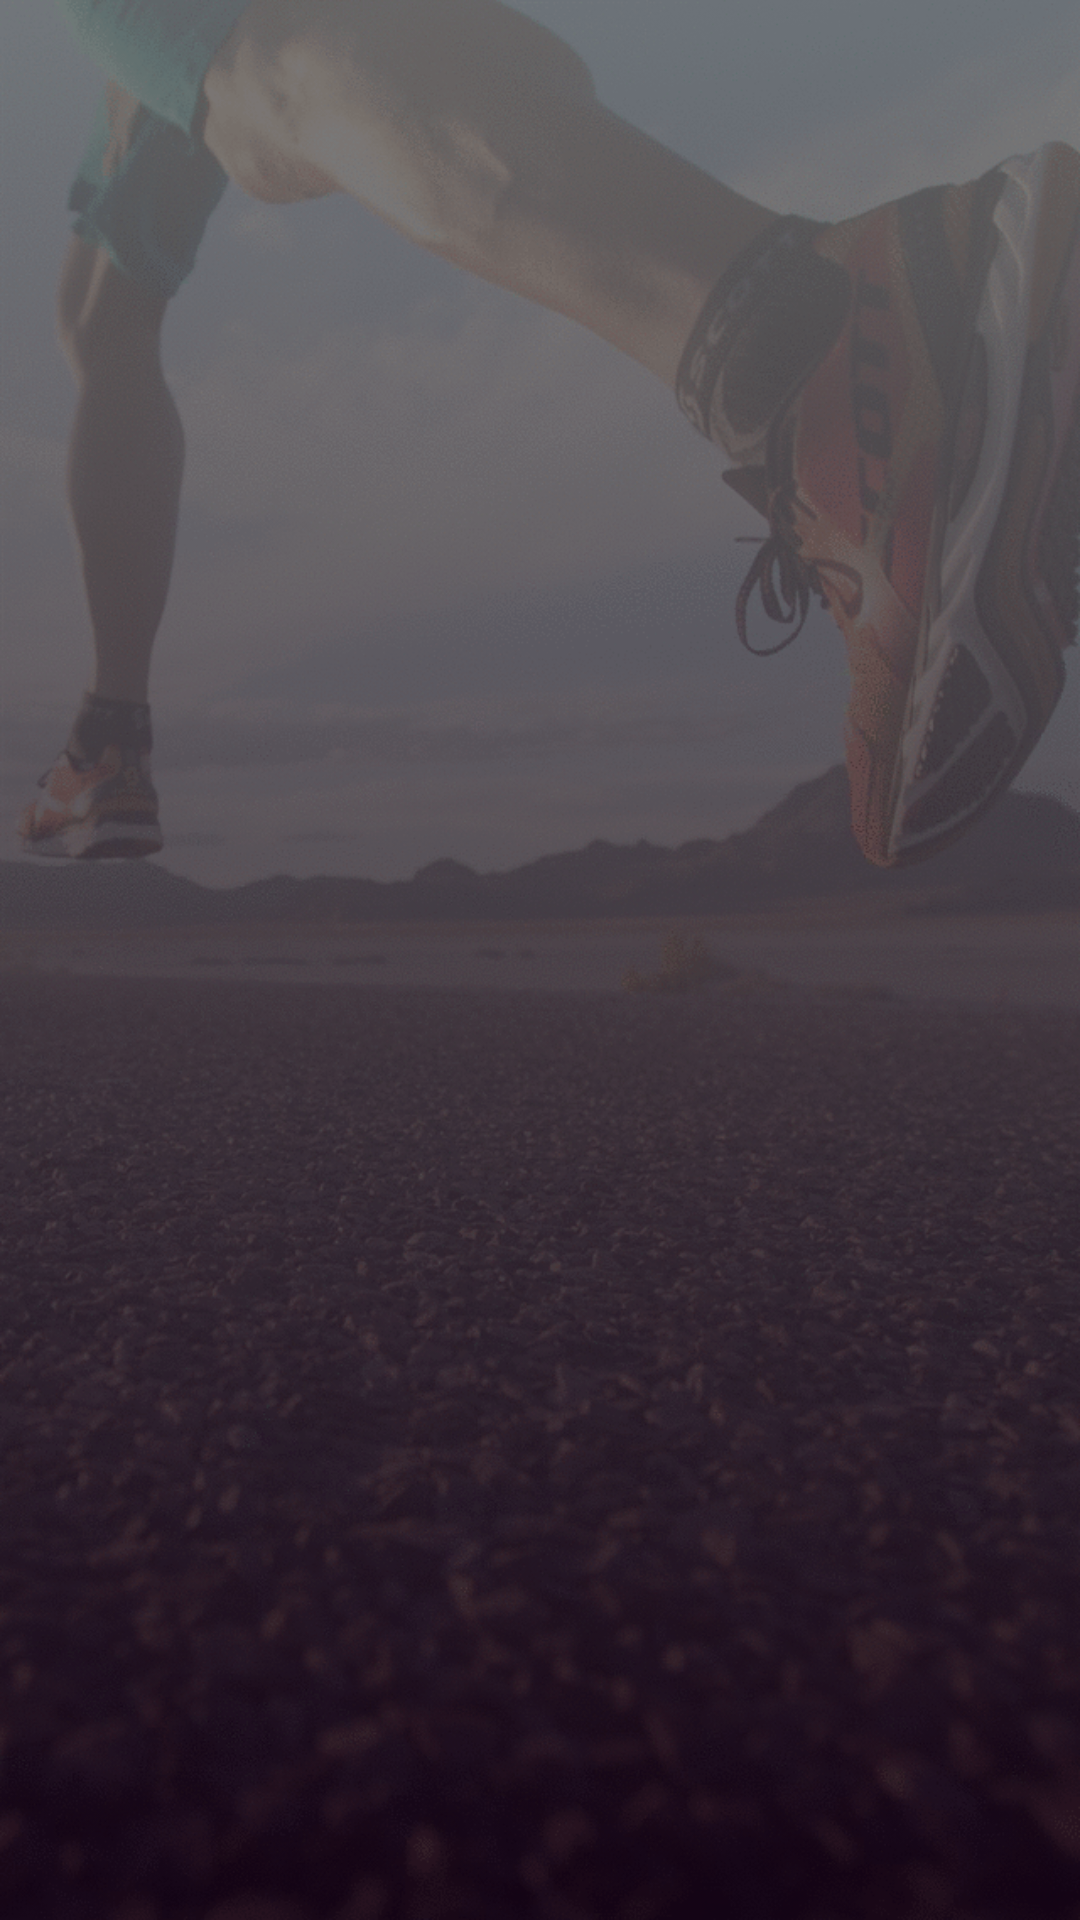

Android layout source for this screen:
<!-- AndroidManifest.xml: application theme AppTheme -->
<!-- res/layout/activity_splash.xml -->
<?xml version="1.0" encoding="utf-8"?>
<androidx.constraintlayout.widget.ConstraintLayout
        xmlns:android="http://schemas.android.com/apk/res/android"
        xmlns:tools="http://schemas.android.com/tools"
        android:layout_width="match_parent"
        android:layout_height="match_parent"
        tools:context=".features.splash.SplashActivity"
        android:background="@drawable/gradient">

    <FrameLayout
            android:id="@+id/main_container"
            android:layout_width="match_parent"
            android:layout_height="match_parent">
    </FrameLayout>

</androidx.constraintlayout.widget.ConstraintLayout>
<!-- resources referenced by this layout -->
<resources>
  <!-- drawable gradient: png bitmap (drawable-hdpi, 461540 bytes) -->
  <style name="AppTheme" parent="Theme.MaterialComponents.Light.NoActionBar">
          
          <item name="colorPrimary">@color/colorPrimary</item>
          <item name="colorPrimaryDark">@color/colorPrimaryDark</item>
          <item name="colorAccent">@color/colorAccent</item>
          <item name="android:fontFamily">@font/muli_extralight</item>
  
      </style>
  <color name="colorPrimary">#2196F3</color>
  <color name="colorPrimaryDark">#1976D2</color>
  <color name="colorAccent">#FF9800</color>
</resources>
